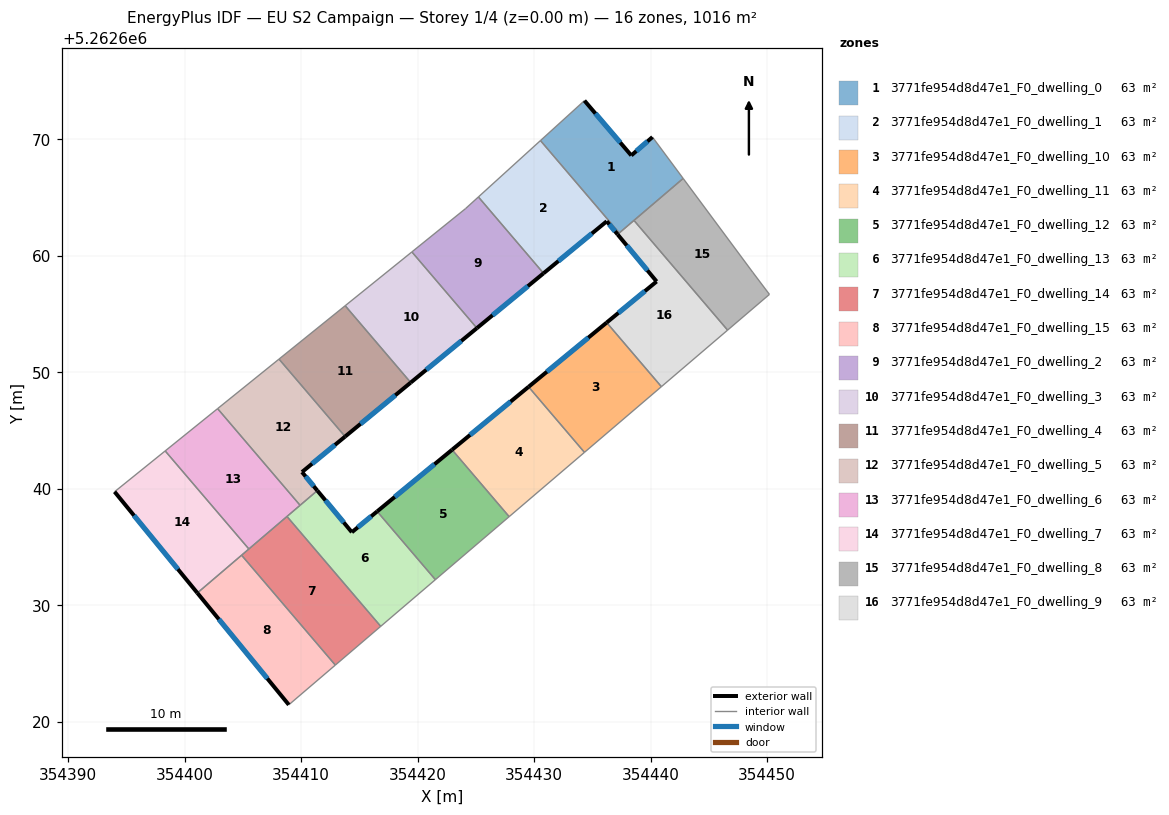
=== STOREY PLAN SPEC (per zone: floor XY polygon, exterior-wall plan segments, windows/doors) ===
zone 1: 3771fe954d8d47e1_F0_dwelling_0  (63.5 m²)
  floor: (354440.16, 5262670.17) (354442.80, 5262666.62) (354437.32, 5262661.94) (354430.55, 5262669.87) (354434.33, 5262673.30) (354438.34, 5262668.59)
  exterior wall: (354438.34, 5262668.59) – (354434.33, 5262673.30)  [6.2 m]
    window: (354437.40, 5262669.70) – (354435.27, 5262672.19)  [5.2 m²]
  exterior wall: (354440.16, 5262670.17) – (354438.34, 5262668.59)  [2.4 m]
    window: (354439.74, 5262669.80) – (354438.77, 5262668.96)  [2.0 m²]
  interior walls: 5
zone 2: 3771fe954d8d47e1_F0_dwelling_1  (63.5 m²)
  floor: (354430.55, 5262669.87) (354437.32, 5262661.94) (354437.17, 5262661.82) (354436.24, 5262662.94) (354430.81, 5262658.48) (354425.22, 5262665.03)
  exterior wall: (354436.24, 5262662.94) – (354437.17, 5262661.82)  [1.5 m]
    window: (354436.46, 5262662.68) – (354436.95, 5262662.08)  [1.2 m²]
  exterior wall: (354430.81, 5262658.48) – (354436.24, 5262662.94)  [7.0 m]
    window: (354432.09, 5262659.53) – (354434.96, 5262661.89)  [5.9 m²]
  interior walls: 4
zone 3: 3771fe954d8d47e1_F0_dwelling_10  (63.5 m²)
  floor: (354436.23, 5262654.25) (354440.93, 5262648.75) (354434.33, 5262643.11) (354429.53, 5262648.73)
  exterior wall: (354436.23, 5262654.25) – (354429.53, 5262648.73)  [8.7 m]
    window: (354434.66, 5262652.95) – (354431.10, 5262650.03)  [7.3 m²]
  interior walls: 3
zone 4: 3771fe954d8d47e1_F0_dwelling_11  (63.5 m²)
  floor: (354429.53, 5262648.73) (354434.33, 5262643.11) (354427.86, 5262637.59) (354422.96, 5262643.33)
  exterior wall: (354429.53, 5262648.73) – (354422.96, 5262643.33)  [8.5 m]
    window: (354427.99, 5262647.47) – (354424.51, 5262644.60)  [7.2 m²]
  interior walls: 3
zone 5: 3771fe954d8d47e1_F0_dwelling_12  (63.5 m²)
  floor: (354422.96, 5262643.33) (354427.86, 5262637.59) (354421.53, 5262632.18) (354416.53, 5262638.04)
  exterior wall: (354422.96, 5262643.33) – (354416.53, 5262638.04)  [8.3 m]
    window: (354421.45, 5262642.09) – (354418.04, 5262639.28)  [7.0 m²]
  interior walls: 3
zone 6: 3771fe954d8d47e1_F0_dwelling_13  (63.5 m²)
  floor: (354416.53, 5262638.04) (354421.53, 5262632.18) (354416.84, 5262628.18) (354408.79, 5262637.61) (354411.40, 5262639.83) (354414.36, 5262636.25)
  exterior wall: (354414.36, 5262636.25) – (354411.40, 5262639.83)  [4.6 m]
    window: (354413.67, 5262637.09) – (354412.09, 5262638.99)  [3.9 m²]
  exterior wall: (354416.53, 5262638.04) – (354414.36, 5262636.25)  [2.8 m]
    window: (354416.02, 5262637.62) – (354414.87, 5262636.67)  [2.4 m²]
  interior walls: 5
zone 7: 3771fe954d8d47e1_F0_dwelling_14  (63.5 m²)
  floor: (354408.79, 5262637.61) (354416.84, 5262628.18) (354412.94, 5262624.85) (354404.90, 5262634.28)
  interior walls: 5
zone 8: 3771fe954d8d47e1_F0_dwelling_15  (63.5 m²)
  floor: (354404.90, 5262634.28) (354412.94, 5262624.85) (354408.95, 5262621.44) (354401.10, 5262631.04)
  exterior wall: (354401.10, 5262631.04) – (354408.95, 5262621.44)  [12.4 m]
    window: (354402.94, 5262628.79) – (354407.11, 5262623.70)  [10.5 m²]
  interior walls: 3
zone 9: 3771fe954d8d47e1_F0_dwelling_2  (63.5 m²)
  floor: (354425.22, 5262665.03) (354430.81, 5262658.48) (354425.09, 5262653.77) (354419.51, 5262660.31) (354424.11, 5262664.02)
  exterior wall: (354425.09, 5262653.77) – (354430.81, 5262658.48)  [7.4 m]
    window: (354426.44, 5262654.88) – (354429.47, 5262657.37)  [6.2 m²]
  interior walls: 4
zone 10: 3771fe954d8d47e1_F0_dwelling_3  (63.5 m²)
  floor: (354419.51, 5262660.31) (354425.09, 5262653.77) (354419.42, 5262649.10) (354413.79, 5262655.70)
  exterior wall: (354419.42, 5262649.10) – (354425.09, 5262653.77)  [7.4 m]
    window: (354420.75, 5262650.20) – (354423.76, 5262652.68)  [6.2 m²]
  interior walls: 3
zone 11: 3771fe954d8d47e1_F0_dwelling_4  (63.5 m²)
  floor: (354413.79, 5262655.70) (354419.42, 5262649.10) (354413.78, 5262644.47) (354408.11, 5262651.12)
  exterior wall: (354413.78, 5262644.47) – (354419.42, 5262649.10)  [7.3 m]
    window: (354415.11, 5262645.55) – (354418.09, 5262648.01)  [6.2 m²]
  interior walls: 3
zone 12: 3771fe954d8d47e1_F0_dwelling_5  (63.5 m²)
  floor: (354408.11, 5262651.12) (354413.78, 5262644.47) (354410.08, 5262641.42) (354411.40, 5262639.83) (354409.92, 5262638.57) (354402.84, 5262646.86)
  exterior wall: (354411.40, 5262639.83) – (354410.08, 5262641.42)  [2.1 m]
    window: (354411.09, 5262640.20) – (354410.39, 5262641.05)  [1.7 m²]
  exterior wall: (354410.08, 5262641.42) – (354413.78, 5262644.47)  [4.8 m]
    window: (354410.95, 5262642.14) – (354412.91, 5262643.75)  [4.0 m²]
  interior walls: 4
zone 13: 3771fe954d8d47e1_F0_dwelling_6  (63.5 m²)
  floor: (354402.84, 5262646.86) (354409.92, 5262638.57) (354405.52, 5262634.82) (354398.34, 5262643.23)
  interior walls: 5
zone 14: 3771fe954d8d47e1_F0_dwelling_7  (63.5 m²)
  floor: (354398.34, 5262643.23) (354405.52, 5262634.82) (354401.10, 5262631.04) (354394.00, 5262639.73)
  exterior wall: (354394.00, 5262639.73) – (354401.10, 5262631.04)  [11.2 m]
    window: (354395.66, 5262637.69) – (354399.43, 5262633.08)  [9.5 m²]
  interior walls: 4
zone 15: 3771fe954d8d47e1_F0_dwelling_8  (63.5 m²)
  floor: (354442.80, 5262666.62) (354448.77, 5262658.57) (354450.20, 5262656.67) (354446.61, 5262653.60) (354438.58, 5262663.02)
  interior walls: 5
zone 16: 3771fe954d8d47e1_F0_dwelling_9  (63.5 m²)
  floor: (354438.58, 5262663.02) (354446.61, 5262653.60) (354440.93, 5262648.75) (354436.23, 5262654.25) (354440.52, 5262657.78) (354437.17, 5262661.82)
  exterior wall: (354437.17, 5262661.82) – (354440.52, 5262657.78)  [5.2 m]
    window: (354437.96, 5262660.87) – (354439.73, 5262658.73)  [4.4 m²]
  exterior wall: (354440.52, 5262657.78) – (354436.23, 5262654.25)  [5.5 m]
    window: (354439.51, 5262656.95) – (354437.24, 5262655.08)  [4.7 m²]
  interior walls: 5

=== DERIVED (storey summary) ===
Building: EU S2 Campaign
Storey: 1 of 4  (floor level z = 0.00 m)
Storey gross floor area: 1015.7 m²
Zones on this storey: 16
  - 3771fe954d8d47e1_F0_dwelling_0: floor 63.5 m²; exterior wall 8.6 m (25.8 m²); 2 window(s) 7.3 m²; WWR 28.1%
  - 3771fe954d8d47e1_F0_dwelling_1: floor 63.5 m²; exterior wall 8.5 m (25.5 m²); 2 window(s) 7.2 m²; WWR 28.1%
  - 3771fe954d8d47e1_F0_dwelling_10: floor 63.5 m²; exterior wall 8.7 m (26.0 m²); 1 window(s) 7.3 m²; WWR 28.1%
  - 3771fe954d8d47e1_F0_dwelling_11: floor 63.5 m²; exterior wall 8.5 m (25.5 m²); 1 window(s) 7.2 m²; WWR 28.1%
  - 3771fe954d8d47e1_F0_dwelling_12: floor 63.5 m²; exterior wall 8.3 m (25.0 m²); 1 window(s) 7.0 m²; WWR 28.1%
  - 3771fe954d8d47e1_F0_dwelling_13: floor 63.5 m²; exterior wall 7.5 m (22.4 m²); 2 window(s) 6.3 m²; WWR 28.1%
  - 3771fe954d8d47e1_F0_dwelling_14: floor 63.5 m²
  - 3771fe954d8d47e1_F0_dwelling_15: floor 63.5 m²; exterior wall 12.4 m (37.2 m²); 1 window(s) 10.5 m²; WWR 28.1%
  - 3771fe954d8d47e1_F0_dwelling_2: floor 63.5 m²; exterior wall 7.4 m (22.2 m²); 1 window(s) 6.2 m²; WWR 28.1%
  - 3771fe954d8d47e1_F0_dwelling_3: floor 63.5 m²; exterior wall 7.4 m (22.1 m²); 1 window(s) 6.2 m²; WWR 28.1%
  - 3771fe954d8d47e1_F0_dwelling_4: floor 63.5 m²; exterior wall 7.3 m (21.9 m²); 1 window(s) 6.2 m²; WWR 28.1%
  - 3771fe954d8d47e1_F0_dwelling_5: floor 63.5 m²; exterior wall 6.9 m (20.6 m²); 2 window(s) 5.8 m²; WWR 28.1%
  - 3771fe954d8d47e1_F0_dwelling_6: floor 63.5 m²
  - 3771fe954d8d47e1_F0_dwelling_7: floor 63.5 m²; exterior wall 11.2 m (33.7 m²); 1 window(s) 9.5 m²; WWR 28.1%
  - 3771fe954d8d47e1_F0_dwelling_8: floor 63.5 m²
  - 3771fe954d8d47e1_F0_dwelling_9: floor 63.5 m²; exterior wall 10.8 m (32.4 m²); 2 window(s) 9.1 m²; WWR 28.1%
Zone adjacency (shared interzone walls):
  - 3771fe954d8d47e1_F0_dwelling_0 ↔ 3771fe954d8d47e1_F0_dwelling_1
  - 3771fe954d8d47e1_F0_dwelling_0 ↔ 3771fe954d8d47e1_F0_dwelling_8
  - 3771fe954d8d47e1_F0_dwelling_0 ↔ 3771fe954d8d47e1_F0_dwelling_9
  - 3771fe954d8d47e1_F0_dwelling_1 ↔ 3771fe954d8d47e1_F0_dwelling_2
  - 3771fe954d8d47e1_F0_dwelling_1 ↔ 3771fe954d8d47e1_F0_dwelling_9
  - 3771fe954d8d47e1_F0_dwelling_10 ↔ 3771fe954d8d47e1_F0_dwelling_11
  - 3771fe954d8d47e1_F0_dwelling_10 ↔ 3771fe954d8d47e1_F0_dwelling_9
  - 3771fe954d8d47e1_F0_dwelling_11 ↔ 3771fe954d8d47e1_F0_dwelling_12
  - 3771fe954d8d47e1_F0_dwelling_12 ↔ 3771fe954d8d47e1_F0_dwelling_13
  - 3771fe954d8d47e1_F0_dwelling_13 ↔ 3771fe954d8d47e1_F0_dwelling_14
  - 3771fe954d8d47e1_F0_dwelling_13 ↔ 3771fe954d8d47e1_F0_dwelling_5
  - 3771fe954d8d47e1_F0_dwelling_13 ↔ 3771fe954d8d47e1_F0_dwelling_6
  - 3771fe954d8d47e1_F0_dwelling_14 ↔ 3771fe954d8d47e1_F0_dwelling_15
  - 3771fe954d8d47e1_F0_dwelling_14 ↔ 3771fe954d8d47e1_F0_dwelling_6
  - 3771fe954d8d47e1_F0_dwelling_14 ↔ 3771fe954d8d47e1_F0_dwelling_7
  - 3771fe954d8d47e1_F0_dwelling_15 ↔ 3771fe954d8d47e1_F0_dwelling_7
  - 3771fe954d8d47e1_F0_dwelling_2 ↔ 3771fe954d8d47e1_F0_dwelling_3
  - 3771fe954d8d47e1_F0_dwelling_3 ↔ 3771fe954d8d47e1_F0_dwelling_4
  - 3771fe954d8d47e1_F0_dwelling_4 ↔ 3771fe954d8d47e1_F0_dwelling_5
  - 3771fe954d8d47e1_F0_dwelling_5 ↔ 3771fe954d8d47e1_F0_dwelling_6
  - 3771fe954d8d47e1_F0_dwelling_6 ↔ 3771fe954d8d47e1_F0_dwelling_7
  - 3771fe954d8d47e1_F0_dwelling_8 ↔ 3771fe954d8d47e1_F0_dwelling_9